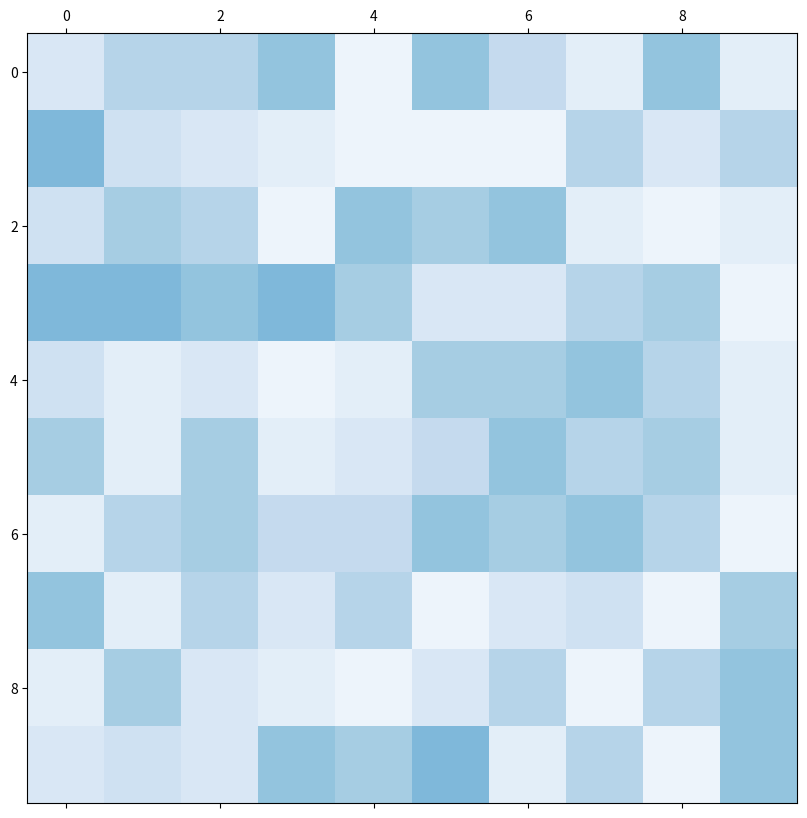

Source code (Python): (Note: this script raises an exception after producing the figure.)
import numpy as np
import matplotlib.pyplot as plt
import matplotlib as mpl

fig, initialPlot = plt.subplots(figsize = (10, 10))
minVal = 0
maxVal = 10
map = np.random.randint(1, maxVal, size = (maxVal, maxVal))

current_cmap = plt.cm.Blues
cmap = mpl.cm.get_cmap("Blues").copy()
initialPlot.matshow(map, cmap = plt.cm.Blues, vmin = 0, vmax = maxVal * 2)

# Initialize auxiliary arrays

distMap = np.ones((maxVal, maxVal), dtype = int) * np.Infinity
distMap[0, 0] = 0
originMap = np.ones((maxVal, maxVal), dtype = int) * np.nan
visited = np.zeros((maxVal, maxVal), dtype = bool)
finished = False
x, y = int(0), int(0)
count = 0

# Loop Dijkstra until reaching the target cell

while not finished:
    # Checks the adjacent nodes to the current one and moves to the smallest in the direction of the goal.
    if x < maxVal - 1:
        if distMap[x + 1, y] > map[x + 1, y] + distMap[x, y] and not visited[x + 1, y]:
            distMap[x + 1, y] = map[x + 1, y] + distMap[x, y]
            originMap[x + 1, y] = np.ravel_multi_index([x, y], (maxVal, maxVal))

    if x > 0:
        if distMap[x - 1, y] > map[x - 1, y] + distMap[x, y] and not visited[x - 1, y]:
            distMap[x - 1, y] = map[x - 1, y] + distMap[x, y]
            originMap[x - 1, y] = np.ravel_multi_index([x, y], (maxVal, maxVal))

    if y < maxVal - 1:
        if distMap[x, y + 1] > map[x, y + 1] + distMap[x, y] and not visited[x, y + 1]:
            distMap[x, y + 1] = map[x, y + 1] + distMap[x, y]
            originMap[x, y + 1] = np.ravel_multi_index([x, y], (maxVal, maxVal))

    if y > 0:
        if distMap[x, y - 1] > map[x, y - 1] + distMap[x, y] and not visited[x, y - 1]:
            distMap[x, y - 1] = map[x, y - 1] + distMap[x, y]
            originMap[x, y - 1] = np.ravel_multi_index([x, y], (maxVal, maxVal))

    visited[x, y] = True
    distmapTemp = distMap
    distmapTemp[np.where(visited)] = np.Infinity

    # now we find the shortest path so far

    minPos = np.unravel_index(np.argmin(distmapTemp), np.shape(distmapTemp))
    x, y = minPos[0], minPos[1]
    if x == maxVal - 1 and y == maxVal - 1:
        finished = True
    count = count + 1

# Start backtracking to plot the path

mapTemp = map.astype(float)
x, y = maxVal - 1, maxVal - 1
path = []
mapTemp[int(x), int(y)] = np.nan

while x > 0.0 or y > 0.0:
    path.append([int(x), int(y)])
    xxyy = np.unravel_index(int(originMap[int(x), int(y)]), (maxVal, maxVal))
    x, y = xxyy[0], xxyy[1]
    mapTemp[int(x), int(y)] = np.nan
    path.append([int(x), int(y)])

# Output and visualization of the path

current_cmap = plt.cm.Blues
cmap = mpl.cm.get_cmap("Blues").copy()
myColour = cmap.set_bad(color = 'red')
fig, newPlot = plt.subplots(figsize = (8, 8))
newPlot.matshow(mapTemp, cmap = myColour, vmin = 0, vmax = 20)
for i in range(maxVal):
    for j in range(maxVal):
        c = map[j, i]
        newPlot.text(i, j, str(c), va = 'center', ha = 'center')

print('The path length is: ' + str(distMap[maxVal - 1, maxVal - 1]))
print('The mean path should have been: ' + str(maxVal * maxVal))

newPlot = plt.imshow(map, cmap)
newPlot = plt.show()